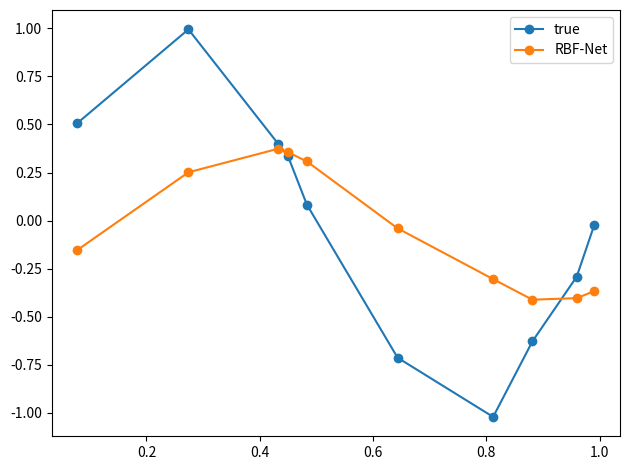

Generate this figure with matplotlib:

import numpy as np
import matplotlib.pyplot as plt

##
def rbf(x, c, s):
    return np.exp(-1 / (2 * s**2) * (x-c)**2)

##

def kmeans(X, k):
    """Performs k-means clustering for 1D input

    Arguments:
        X {ndarray} -- A Mx1 array of inputs
        k {int} -- Number of clusters

    Returns:
        ndarray -- A kx1 array of final cluster centers
    """

    # randomly select initial clusters from input data
    clusters = np.random.choice(np.squeeze(X), size=k)
    prevClusters = clusters.copy()
    stds = np.zeros(k)
    converged = False

    while not converged:
        """
        compute distances for each cluster center to each point
        where (distances[i, j] represents the distance between the ith point and jth cluster)
        """
        distances = np.squeeze(np.abs(X[:, np.newaxis] - clusters[np.newaxis, :]))
        # find the cluster that's closest to each point
        closestCluster = np.argmin(distances, axis=1)

        # update clusters by taking the mean of all of the points assigned to that cluster
        for i in range(k):
            pointsForCluster = X[closestCluster == i]
            if len(pointsForCluster) > 0:
                clusters[i] = np.mean(pointsForCluster, axis=0)

        # converge if clusters haven't moved
        converged = np.linalg.norm(clusters - prevClusters) < 1e-6
        prevClusters = clusters.copy()

    distances = np.squeeze(np.abs(X[:, np.newaxis] - clusters[np.newaxis, :]))
    closestCluster = np.argmin(distances, axis=1)

    clustersWithNoPoints = []
    for i in range(k):
        pointsForCluster = X[closestCluster == i]
        if len(pointsForCluster) < 2:
            # keep track of clusters with no points or 1 point
            clustersWithNoPoints.append(i)
            continue
        else:
            stds[i] = np.std(X[closestCluster == i])

    # if there are clusters with 0 or 1 points, take the mean std of the other clusters
    if len(clustersWithNoPoints) > 0:
        pointsToAverage = []
        for i in range(k):
            if i not in clustersWithNoPoints:
                pointsToAverage.append(X[closestCluster == i])
        pointsToAverage = np.concatenate(pointsToAverage).ravel()
        stds[clustersWithNoPoints] = np.mean(np.std(pointsToAverage))

    return clusters, stds

##

class RBFNet(object):
    """Implementation of a Radial Basis Function Network"""
    def __init__(self, k=2, lr=0.01, epochs=100, rbf=rbf, inferStds=True):
        self.k = k
        self.lr = lr
        self.epochs = epochs
        self.rbf = rbf
        self.inferStds = inferStds

        self.w = np.random.randn(k)
        self.b = np.random.randn(1)

    ##

    def fit(self, X, y):
        if self.inferStds:
            # compute stds from data
            self.centers, self.stds = kmeans(X, self.k)
        else:
            # use a fixed std
            self.centers, _ = kmeans(X, self.k)
            dMax = max([np.abs(c1 - c2) for c1 in self.centers for c2 in self.centers])
            self.stds = np.repeat(dMax / np.sqrt(2*self.k), self.k)

        # training
        for epoch in range(self.epochs):
            for i in range(X.shape[0]):
                # forward pass
                a = np.array([self.rbf(X[i], c, s) for c, s, in zip(self.centers, self.stds)])
                F = a.T.dot(self.w) + self.b

                loss = (y[i] - F).flatten() ** 2
                # print('Loss: {0:.2f}'.format(loss[0]))

                # backward pass
                error = -(y[i] - F).flatten()

                # online update
                self.w = self.w - self.lr * a * error
                self.b = self.b - self.lr * error

    ##

    def predict(self, X):
        y_pred = []
        for i in range(X.shape[0]):
            a = np.array([self.rbf(X[i], c, s) for c, s, in zip(self.centers, self.stds)])
            F = a.T.dot(self.w) + self.b
            y_pred.append(F)
        return np.array(y_pred)


# sample inputs and add noise
NUM_SAMPLES = 10
X = np.random.uniform(0., 1., NUM_SAMPLES)
X = np.sort(X, axis=0)
print(X)
noise = np.random.uniform(-0.1, 0.1, NUM_SAMPLES)
y = np.sin(2 * np.pi * X)  + noise

rbfnet = RBFNet(lr=1e-2, k=2)
rbfnet.fit(X, y)

y_pred = rbfnet.predict(X)

plt.plot(X, y, '-o', label='true')
plt.plot(X, y_pred, '-o', label='RBF-Net')
plt.legend()

plt.tight_layout()
plt.show()
